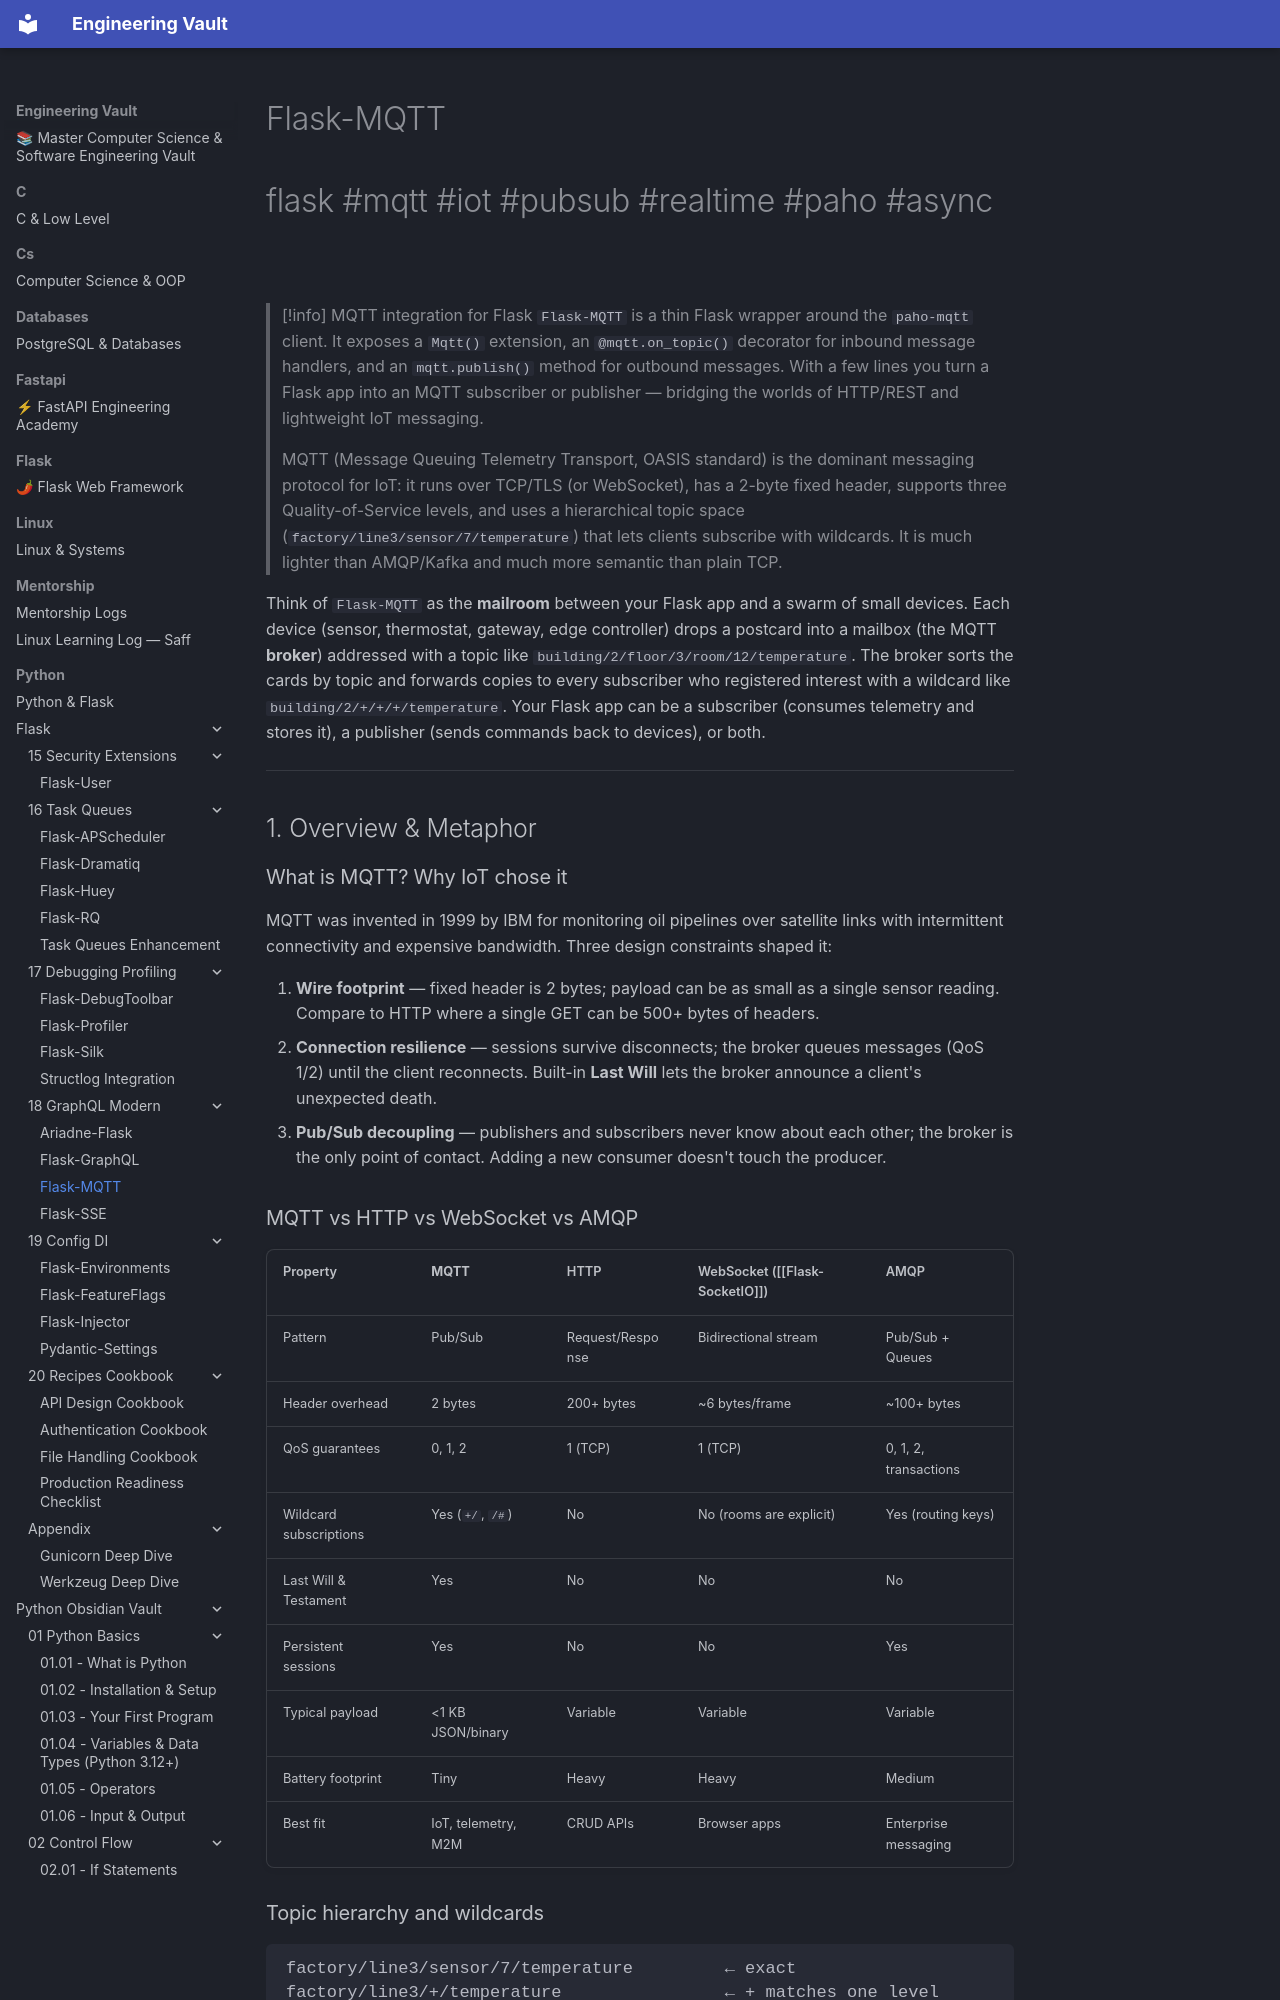

repository: Saff9/engineering-vault · page: python/Flask/18-GraphQL-Modern/Flask-MQTT/index.html · generator: mkdocs

---
title: Flask-MQTT
tags:
  - flask
  - mqtt
  - iot
  - pubsub
  - realtime
  - paho
  - async
aliases:
  - flask-mqtt
  - flask mqtt
  - mqtt flask
  - paho flask
  - iot flask
related:
  - "[[Flask-SocketIO]]"
  - "[[Flask-SSE]]"
  - "[[Celery]]"
  - "[[Flask-Caching]]"
  - "[[Flask-SQLAlchemy]]"
  - "[[Flask-JWT-Extended]]"
  - "[[Project-Structure]]"
  - "[[Security-Best-Practices]]"
  - "[[Performance-Optimization]]"
created: 2024-01-15
updated: 2024-01-15
---

# Flask-MQTT

#flask #mqtt #iot #pubsub #realtime #paho #async

> [!info] MQTT integration for Flask
> `Flask-MQTT` is a thin Flask wrapper around the `paho-mqtt` client. It exposes a `Mqtt()` extension, an `@mqtt.on_topic()` decorator for inbound message handlers, and an `mqtt.publish()` method for outbound messages. With a few lines you turn a Flask app into an MQTT subscriber or publisher — bridging the worlds of HTTP/REST and lightweight IoT messaging.
>
> MQTT (Message Queuing Telemetry Transport, OASIS standard) is the dominant messaging protocol for IoT: it runs over TCP/TLS (or WebSocket), has a 2-byte fixed header, supports three Quality-of-Service levels, and uses a hierarchical topic space (`factory/line3/sensor/7/temperature`) that lets clients subscribe with wildcards. It is much lighter than AMQP/Kafka and much more semantic than plain TCP.

Think of `Flask-MQTT` as the **mailroom** between your Flask app and a swarm of small devices. Each device (sensor, thermostat, gateway, edge controller) drops a postcard into a mailbox (the MQTT **broker**) addressed with a topic like `building/2/floor/3/room/12/temperature`. The broker sorts the cards by topic and forwards copies to every subscriber who registered interest with a wildcard like `building/2/+/+/+/temperature`. Your Flask app can be a subscriber (consumes telemetry and stores it), a publisher (sends commands back to devices), or both.

---

## 1. Overview & Metaphor
